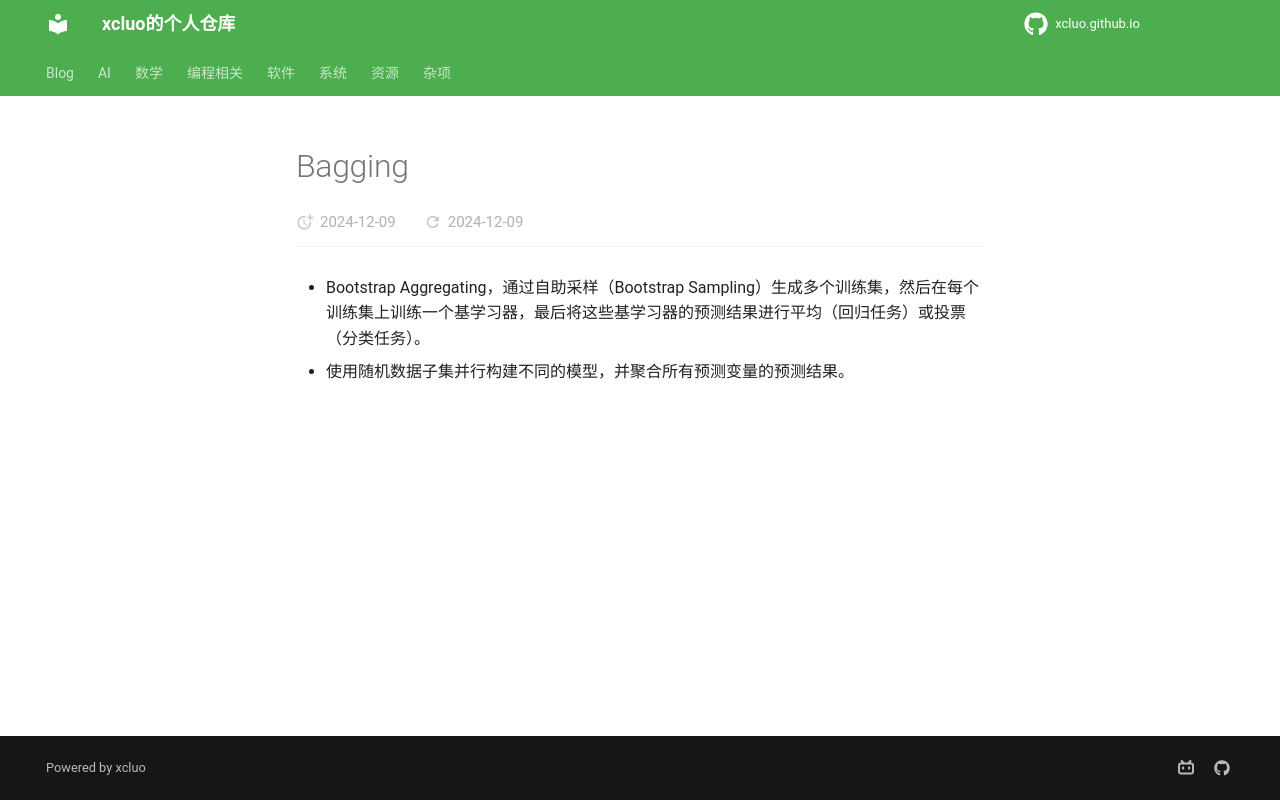

repository: xcluo/xcluo.github.io · page: AI/Paper_Reading/Trick/Ensemble/Ensemble/Bagging/bagging.html · generator: mkdocs

- Bootstrap Aggregating，通过自助采样（Bootstrap Sampling）生成多个训练集，然后在每个训练集上训练一个基学习器，最后将这些基学习器的预测结果进行平均（回归任务）或投票（分类任务）。

- 使用随机数据子集并行构建不同的模型，并聚合所有预测变量的预测结果。
